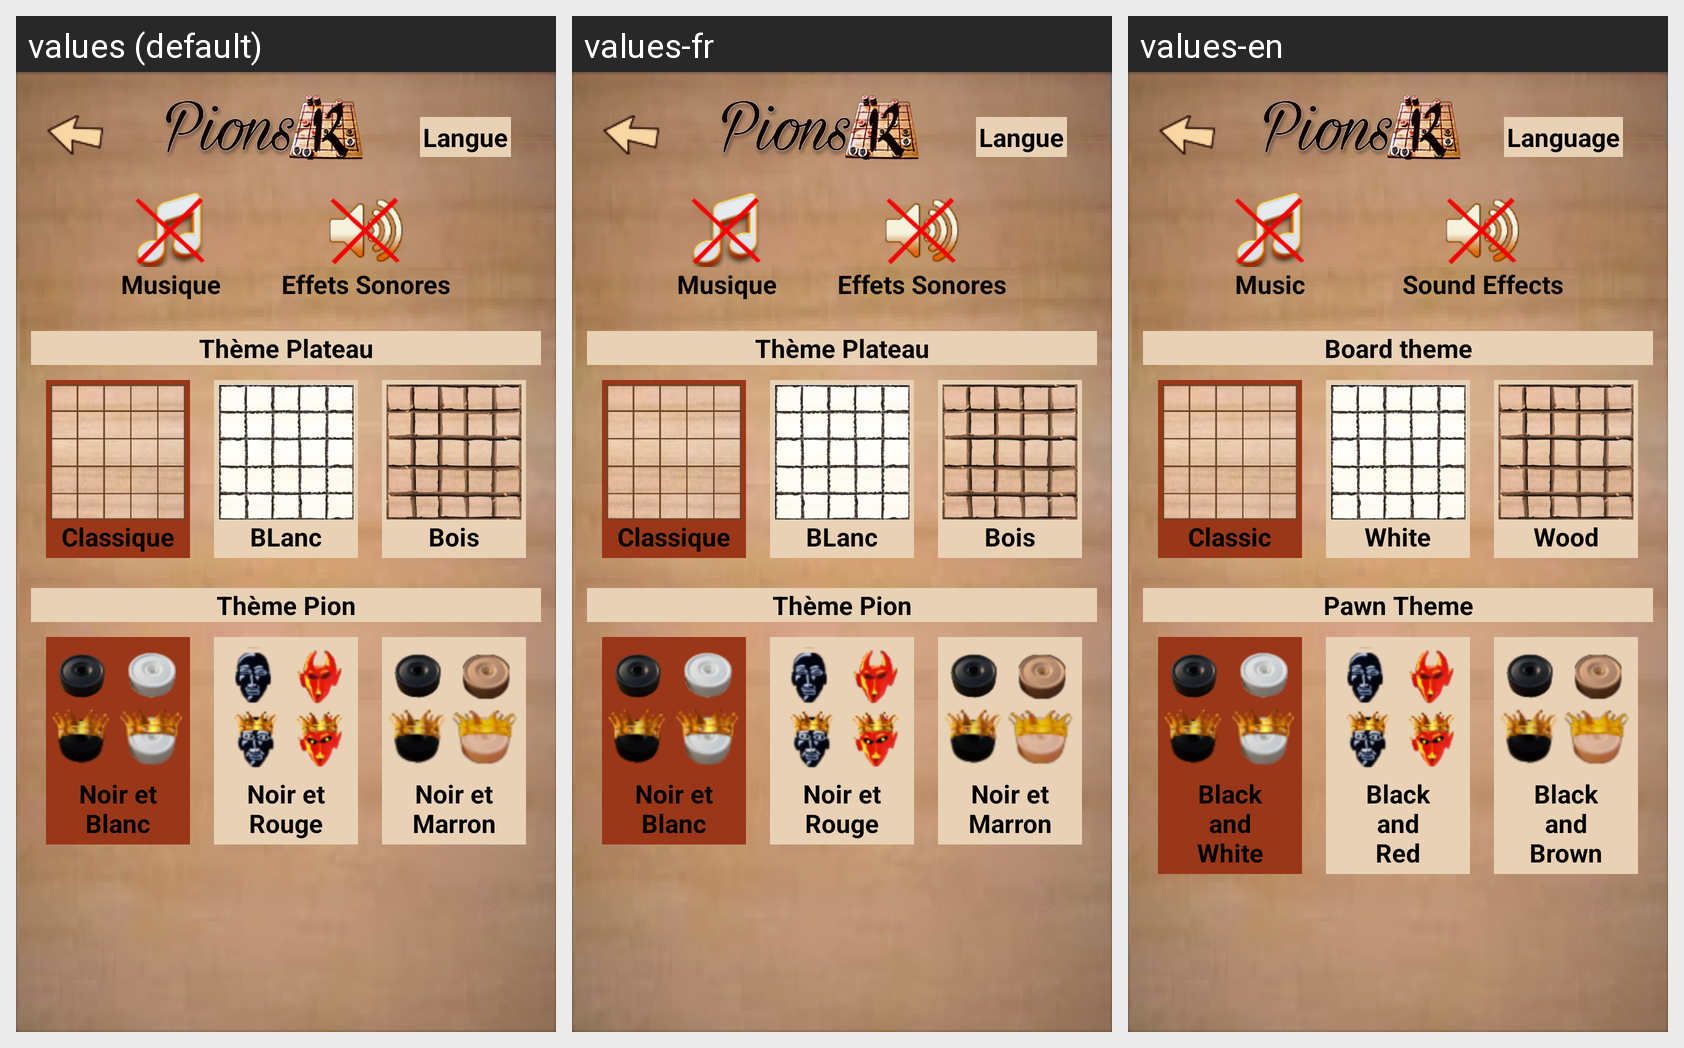

For this localized Android screen grid, give each drawn string resource with its value in every locale shown.
Android screen res/layout/activite_parametres.xml rendered under 3 locales, left to right: values (default), values-fr, values-en. Device: Nexus 5 (rendered at 1080×1920; each locale shown at half size, 540×960, under a caption strip naming it); theme android:Theme.Light.NoTitleBar.Fullscreen.
Strings drawn on this screen, with the default value and each locale's value (text and hints the layout hard-codes appear in the picture but are not listed):

langue
  values: Langue
  values-fr: Langue
  values-en: Language

musique
  values: Musique
  values-fr: Musique
  values-en: Music

effetsSonores
  values: Effets Sonores
  values-fr: Effets Sonores
  values-en: Sound Effects

themePlateau
  values: Thème Plateau
  values-fr: Thème Plateau
  values-en: Board theme

classique
  values: Classique
  values-fr: Classique
  values-en: Classic

Plateaublanc
  values: BLanc
  values-fr: BLanc
  values-en: White

bois
  values: Bois
  values-fr: Bois
  values-en: Wood

themePion
  values: Thème Pion
  values-fr: Thème Pion
  values-en: Pawn Theme

NoirBlanc
  values: Noir et Blanc
  values-fr: Noir et Blanc
  values-en: Black and White

noirRouge
  values: Noir et Rouge
  values-fr: Noir et Rouge
  values-en: Black and Red

noirMarron
  values: Noir et Marron
  values-fr: Noir et Marron
  values-en: Black and Brown
